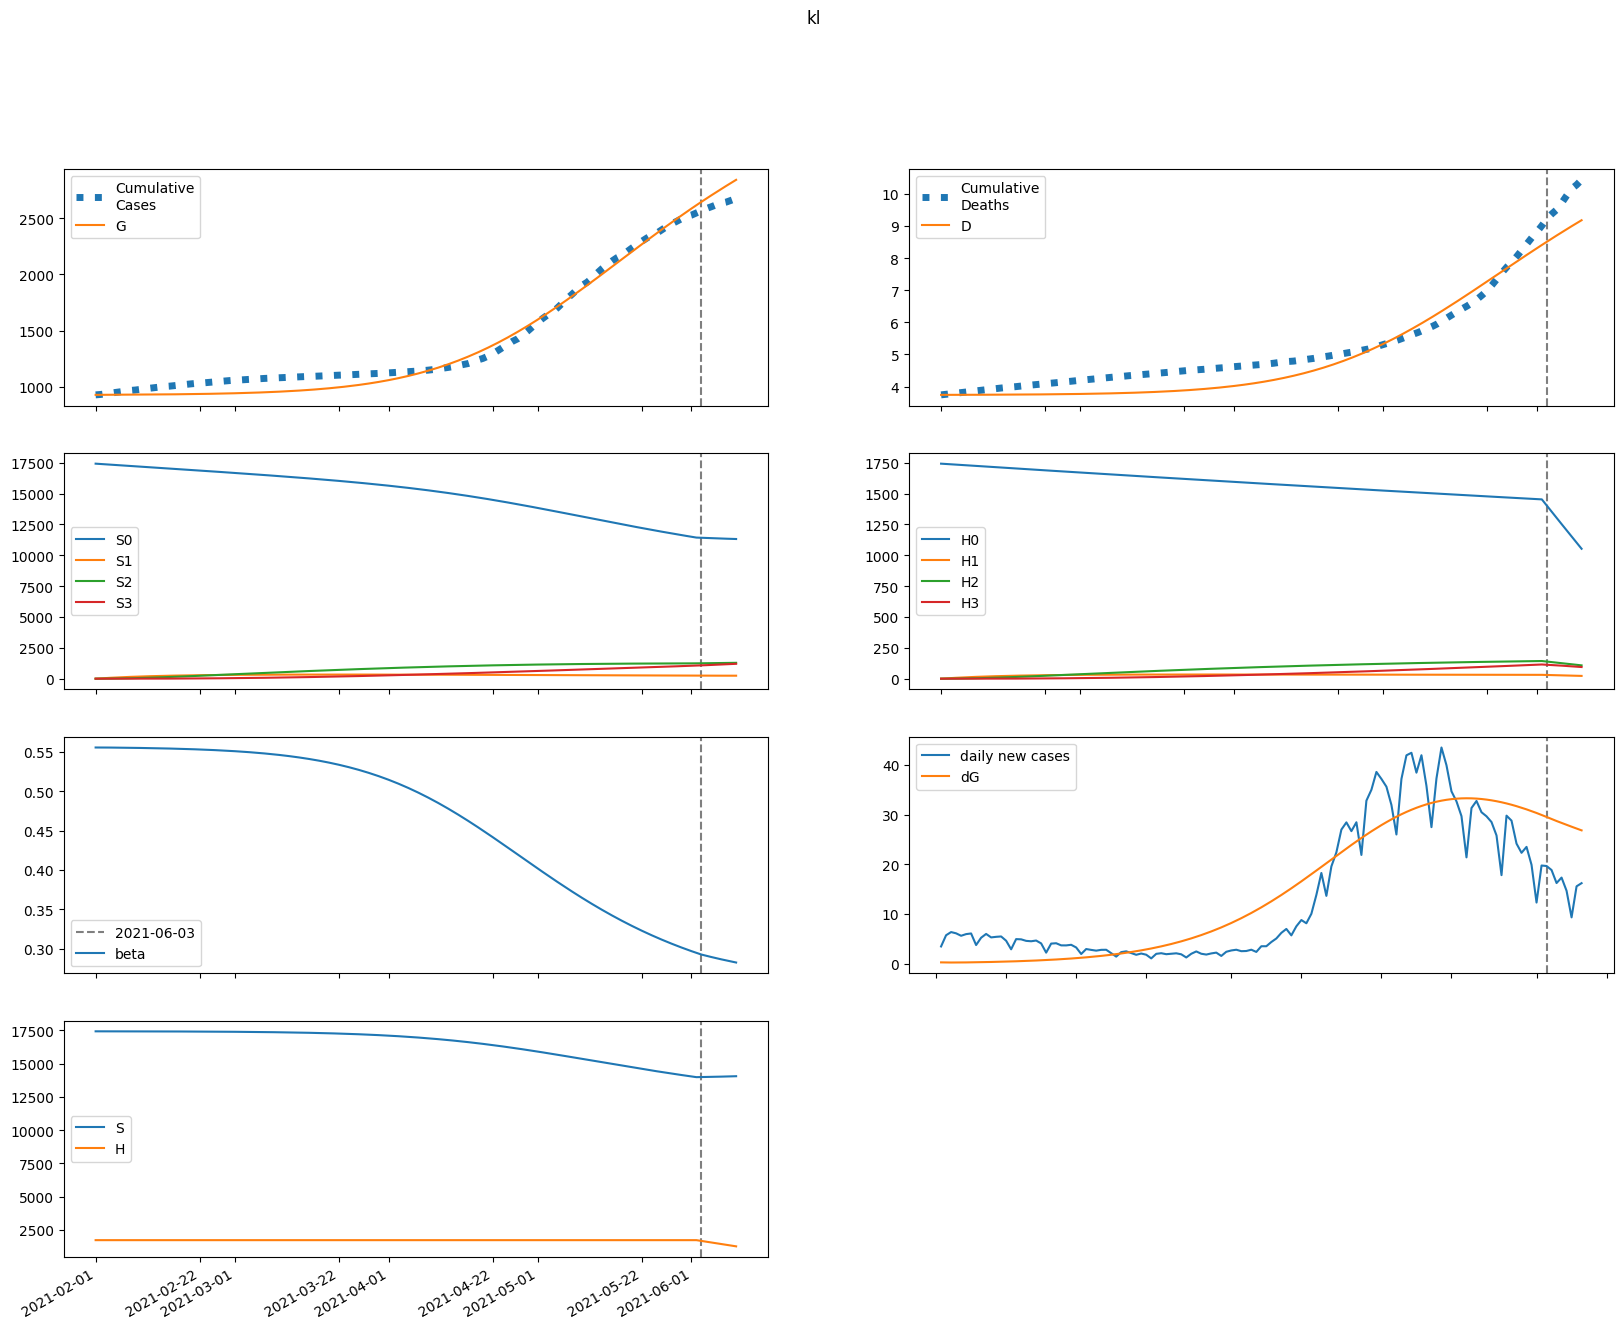

The file beside this chart, header and first rows:
series, 2021-02-01, 2021-02-02, 2021-02-03, 2021-02-04, 2021-02-05, 2021-02-06, 2021-02-07, 2021-02-08, 2021-02-09, 2021-02-10, 2021-02-11, 2021-02-12, 2021-02-13, 2021-02-14, 2021-02-15, 2021-02-16, 2021-02-17, 2021-02-18, 2021-02-19, 2021-02-20, 2021-02-21, 2021-02-22, 2021-02-23
S, 17425870, 17425594, 17425226, 17424789, 17424298, 17423758, 17423170, 17422535, 17421851, 17421115, 17420324, 17419474, 17418561, 17417581, 17416528, 17415397, 17414183, 17412880, 17411481, 17409980, 17408369, 17406641, 17404786
E, 2364, 2166, 2101, 2117, 2185, 2288, 2417, 2568, 2738, 2926, 3131, 3354, 3596, 3856, 4137, 4439, 4764, 5114, 5489, 5891, 6323, 6785, 7281
I, 506.1, 639.9, 721.5, 777, 821.2, 862.4, 904.9, 951.3, 1003, 1061, 1125, 1196, 1274, 1360, 1454, 1555, 1665, 1784, 1913, 2051, 2200, 2361, 2533
A, 444.7, 631, 784.1, 919.1, 1045, 1167, 1289, 1414, 1543, 1678, 1819, 1969, 2128, 2297, 2477, 2669, 2874, 3094, 3328, 3580, 3849, 4138, 4447
IH, 0.0, 61.41, 112.9, 152.3, 181.6, 203.8, 221.5, 236.9, 251.3, 265.8, 281.2, 297.8, 315.9, 335.8, 357.7, 381.5, 407.5, 435.8, 466.5, 499.7, 535.5, 574.1, 615.7
IN, 56.71, 103.2, 156.3, 209, 258.5, 304, 345.9, 385.1, 422.4, 458.7, 495, 532, 570.3, 610.5, 653, 698.4, 747, 799.1, 855.3, 915.7, 980.8, 1051, 1126
D, 3743, 3743, 3743, 3743, 3744, 3744, 3745, 3745, 3746, 3747, 3747, 3748, 3749, 3750, 3751, 3751, 3752, 3754, 3755, 3756, 3757, 3759, 3760
R, 0.0, 45.27, 139.6, 277.4, 452.1, 657.9, 891.1, 1149, 1430, 1734, 2062, 2413, 2791, 3195, 3628, 4093, 4590, 5124, 5697, 6311, 6970, 7677, 8435
G, 929178, 929430, 929661, 929885, 930110, 930343, 930587, 930844, 931118, 931410, 931722, 932055, 932413, 932796, 933207, 933648, 934121, 934629, 935174, 935758, 936386, 937060, 937783
H, 1742587, 1742587, 1742587, 1742587, 1742587, 1742587, 1742587, 1742587, 1742587, 1742587, 1742587, 1742587, 1742587, 1742587, 1742587, 1742587, 1742587, 1742587, 1742587, 1742587, 1742587, 1742587, 1742587
S0, 17425870, 17399456, 17372989, 17346495, 17319987, 17293470, 17266948, 17240418, 17213881, 17187333, 17160771, 17134191, 17107591, 17080964, 17054307, 17027615, 17000882, 16974103, 16947271, 16920380, 16893423, 16866392, 16839281
E0, 2364, 2166, 2101, 2115, 2181, 2282, 2409, 2556, 2722, 2906, 3106, 3324, 3559, 3813, 4087, 4381, 4697, 5037, 5401, 5792, 6211, 6661, 7141
I0, 506.1, 639.9, 721.5, 776.9, 821, 861.8, 903.9, 949.6, 1000, 1057, 1120, 1190, 1266, 1350, 1441, 1540, 1648, 1764, 1889, 2024, 2169, 2324, 2492
A0, 444.7, 631, 784.1, 919, 1045, 1166, 1288, 1412, 1540, 1674, 1814, 1962, 2118, 2284, 2461, 2650, 2851, 3066, 3296, 3542, 3805, 4087, 4388
IH0, 0.0, 61.41, 112.9, 152.3, 181.6, 203.8, 221.5, 236.7, 251, 265.3, 280.4, 296.7, 314.5, 334, 355.4, 378.7, 404.1, 431.7, 461.6, 494, 528.9, 566.5, 607
IN0, 56.71, 103.2, 156.3, 209, 258.5, 304, 345.8, 384.9, 422, 458.2, 494.1, 530.7, 568.5, 608.1, 649.9, 694.4, 742.1, 793.1, 848, 907.1, 970.6, 1039, 1112
D0, 3743, 3743, 3743, 3743, 3744, 3744, 3745, 3745, 3746, 3747, 3747, 3748, 3749, 3750, 3751, 3751, 3752, 3753, 3755, 3756, 3757, 3758, 3760
R0, 0.0, 45.27, 139.6, 277.4, 452.1, 657.9, 891, 1149, 1430, 1733, 2060, 2411, 2787, 3190, 3621, 4082, 4577, 5106, 5674, 6282, 6934, 7633, 8382
G0, 929178, 929430, 929661, 929885, 930110, 930342, 930586, 930842, 931115, 931405, 931714, 932045, 932400, 932779, 933185, 933621, 934088, 934588, 935125, 935700, 936318, 936980, 937689
H0, 1742587, 1739973, 1737363, 1734757, 1732155, 1729557, 1726962, 1724372, 1721785, 1719203, 1716624, 1714049, 1711478, 1708911, 1706347, 1703788, 1701232, 1698680, 1696132, 1693588, 1691048, 1688511, 1685978
S1, 0.0, 26138, 50369, 72829, 93644, 112932, 130801, 147353, 162682, 176875, 190014, 202173, 213422, 223826, 233446, 242337, 250551, 258136, 265138, 271597, 277551, 283038, 288090
E1, 0.0, 0.0, 0.5527, 1.704, 3.417, 5.639, 8.321, 11.43, 14.93, 18.83, 23.11, 27.77, 32.84, 38.32, 44.24, 50.61, 57.46, 64.82, 72.72, 81.2, 90.28, 100, 110.4
I1, 0.0, 0.0, 0.0, 0.0589, 0.2267, 0.5379, 1.013, 1.664, 2.493, 3.502, 4.691, 6.059, 7.604, 9.33, 11.24, 13.33, 15.61, 18.09, 20.78, 23.68, 26.81, 30.17, 33.79
A1, 0.0, 0.0, 0.0, 0.05175, 0.2072, 0.5108, 0.9986, 1.699, 2.635, 3.825, 5.287, 7.033, 9.079, 11.44, 14.13, 17.15, 20.54, 24.3, 28.46, 33.02, 38.02, 43.48, 49.41
IH1, 0.0, 0.0, 0.0, 0.0, 0.007146, 0.0316, 0.08339, 0.1708, 0.2998, 0.4744, 0.6971, 0.969, 1.291, 1.663, 2.086, 2.56, 3.085, 3.664, 4.297, 4.985, 5.733, 6.54, 7.412
IN1, 0.0, 0.0, 0.0, 0.0, 0.006599, 0.03081, 0.08554, 0.1837, 0.337, 0.5557, 0.8481, 1.221, 1.68, 2.23, 2.874, 3.616, 4.458, 5.405, 6.46, 7.625, 8.906, 10.31, 11.83
D1, 0.0, 0.0, 0.0, 0.0, 0.0, 1.84890740164274e-05, 0.0001003, 0.000316, 0.0007579, 0.001534, 0.002761, 0.004565, 0.007072, 0.01041, 0.01472, 0.02011, 0.02673, 0.03472, 0.0442, 0.05531, 0.06821, 0.08305, 0.09997
R1, 0.0, 0.0, 0.0, 0.0, 0.004081, 0.02464, 0.08386, 0.2133, 0.4528, 0.8482, 1.451, 2.316, 3.501, 5.066, 7.075, 9.59, 12.68, 16.41, 20.85, 26.08, 32.17, 39.2, 47.25
G1, 0.0, 0.0, 0.0, 0.0589, 0.2404, 0.6046, 1.205, 2.092, 3.31, 4.901, 6.907, 9.37, 12.33, 15.83, 19.91, 24.63, 30.02, 36.14, 43.05, 50.8, 59.46, 69.08, 79.74
H1, 0.0, 2614, 5037, 7283, 9365, 11295, 13082, 14738, 16272, 17692, 19007, 20225, 21351, 22393, 23357, 24248, 25072, 25833, 26536, 27185, 27783, 28335, 28844
S2, 0.0, 0.0, 1867, 5442, 10580, 17142, 25004, 34049, 44168, 55261, 67236, 80006, 93492, 107621, 122324, 137539, 153206, 169274, 185691, 202411, 219393, 236597, 253986
E2, 0.0, 0.0, 0.0, 0.01637, 0.06683, 0.1684, 0.3371, 0.5889, 0.9395, 1.406, 2.004, 2.754, 3.675, 4.788, 6.116, 7.684, 9.52, 11.65, 14.11, 16.93, 20.15, 23.81, 27.95
I2, 0.0, 0.0, 0.0, 0.0, 0.001744, 0.008458, 0.02443, 0.05465, 0.1046, 0.1803, 0.288, 0.4344, 0.6265, 0.8719, 1.179, 1.555, 2.011, 2.556, 3.201, 3.958, 4.839, 5.857, 7.028
A2, 0.0, 0.0, 0.0, 0.0, 0.001532, 0.007669, 0.02283, 0.0526, 0.1036, 0.1834, 0.3005, 0.4645, 0.6858, 0.9758, 1.347, 1.814, 2.39, 3.093, 3.94, 4.951, 6.146, 7.548, 9.183
IH2, 0.0, 0.0, 0.0, 0.0, 0.0, 0.0002116, 0.001148, 0.003622, 0.008708, 0.01769, 0.03203, 0.05332, 0.08329, 0.1238, 0.1768, 0.2444, 0.3289, 0.4327, 0.5583, 0.7087, 0.8867, 1.096, 1.339
IN2, 0.0, 0.0, 0.0, 0.0, 0.0, 0.0001954, 0.001108, 0.003645, 0.009112, 0.0192, 0.03595, 0.06175, 0.09931, 0.1516, 0.222, 0.3141, 0.4319, 0.5795, 0.7616, 0.9833, 1.25, 1.567, 1.941
D2, 0.0, 0.0, 0.0, 0.0, 0.0, 0.0, 5.474906458367771e-07, 3.5168023951602547e-06, 1.2887811189973487e-05, 3.541893592382185e-05, 8.119421159492437e-05, 0.0001641, 0.000302, 0.0005175, 0.0008378, 0.001295, 0.001928, 0.002779, 0.003898, 0.005343, 0.007176, 0.00947, 0.01231
R2, 0.0, 0.0, 0.0, 0.0, 0.0, 0.0001208, 0.0008505, 0.003337, 0.009675, 0.02317, 0.04859, 0.09233, 0.1627, 0.2699, 0.4266, 0.6477, 0.9509, 1.356, 1.888, 2.572, 3.44, 4.526, 5.867
G2, 0.0, 0.0, 0.0, 0.0, 0.001744, 0.008865, 0.02681, 0.06273, 0.1255, 0.2256, 0.3754, 0.589, 0.8824, 1.274, 1.784, 2.436, 3.255, 4.269, 5.511, 7.015, 8.819, 10.97, 13.5
H2, 0.0, 0.0, 186.7, 544.3, 1058, 1714, 2501, 3405, 4418, 5527, 6725, 8003, 9352, 10766, 12237, 13760, 15328, 16937, 18580, 20254, 21955, 23678, 25420
S3, 0.0, 0.0, 0.0, 22.23, 87.02, 213, 417, 714.7, 1120, 1646, 2304, 3104, 4056, 5169, 6450, 7907, 9544, 11368, 13382, 15593, 18002, 20613, 23429
E3, 0.0, 0.0, 0.0, 0.0, 0.0001254, 0.0006404, 0.001949, 0.004602, 0.0093, 0.01692, 0.02851, 0.04534, 0.0689, 0.1009, 0.1435, 0.1989, 0.2699, 0.3596, 0.4715, 0.6096, 0.7786, 0.9834, 1.23
I3, 0.0, 0.0, 0.0, 0.0, 0.0, 1.3363147172192484e-05, 7.848709794111055e-05, 0.0002679, 0.0006958, 0.001524, 0.002971, 0.005316, 0.008907, 0.01417, 0.02162, 0.03187, 0.04563, 0.06374, 0.08719, 0.1171, 0.1547, 0.2016, 0.2593
A3, 0.0, 0.0, 0.0, 0.0, 0.0, 1.1742297493391787e-05, 7.078159002895209e-05, 0.0002477, 0.0006591, 0.001478, 0.002946, 0.005383, 0.009203, 0.01493, 0.0232, 0.03481, 0.05069, 0.07197, 0.09997, 0.1362, 0.1826, 0.2411, 0.3142
IH3, 0.0, 0.0, 0.0, 0.0, 0.0, 0.0, 1.62138394195156e-06, 1.0453026086666267e-05, 3.850225847174828e-05, 0.0001065, 0.0002461, 0.0005017, 0.0009327, 0.001616, 0.002646, 0.004141, 0.006241, 0.009116, 0.01296, 0.01801, 0.02454, 0.03285, 0.0433
IN3, 0.0, 0.0, 0.0, 0.0, 0.0, 0.0, 1.4972381133289828e-06, 1.0021696276442167e-05, 3.8236018569586005e-05, 0.0001093, 0.0002604, 0.0005465, 0.001044, 0.001854, 0.003108, 0.004971, 0.007647, 0.01138, 0.01648, 0.02328, 0.03221, 0.04375, 0.05846
D3, 0.0, 0.0, 0.0, 0.0, 0.0, 0.0, 0.0, 4.1950479906613535e-09, 3.124042875866091e-08, 1.3085830325384151e-07, 4.064174043070072e-07, 1.0430469263220046e-06, 2.341010387479056e-06, 4.7542853768353005e-06, 8.934498507911494e-06, 1.578053365235196e-05, 2.6494268986670605e-05, 4.2643013293378014e-05, 6.622931235831098e-05, 9.976888804947003e-05, 0.0001464, 0.0002099, 0.0002949
R3, 0.0, 0.0, 0.0, 0.0, 0.0, 0.0, 9.259672562108201e-07, 7.464237590519414e-06, 3.323451372472643e-05, 0.0001084, 0.0002898, 0.0006732, 0.001409, 0.002718, 0.004913, 0.008424, 0.01382, 0.02184, 0.03342, 0.04977, 0.07233, 0.1029, 0.1437
G3, 0.0, 0.0, 0.0, 0.0, 0.0, 1.3363147172192484e-05, 8.16057199963911e-05, 0.0002893, 0.0007797, 0.001771, 0.003574, 0.006611, 0.01144, 0.01878, 0.02954, 0.04483, 0.06603, 0.0948, 0.1331, 0.1834, 0.2483, 0.3313, 0.4361
H3, 0.0, 0.0, 0.0, 2.223, 8.702, 21.3, 41.71, 71.48, 112, 164.6, 230.4, 310.5, 405.7, 517.1, 645.2, 790.9, 954.7, 1137, 1339, 1560, 1801, 2063, 2344
beta, 0.5558, 0.5558, 0.5558, 0.5557, 0.5556, 0.5556, 0.5555, 0.5554, 0.5553, 0.5552, 0.5551, 0.555, 0.5549, 0.5547, 0.5546, 0.5544, 0.5543, 0.5541, 0.5539, 0.5537, 0.5535, 0.5533, 0.553
